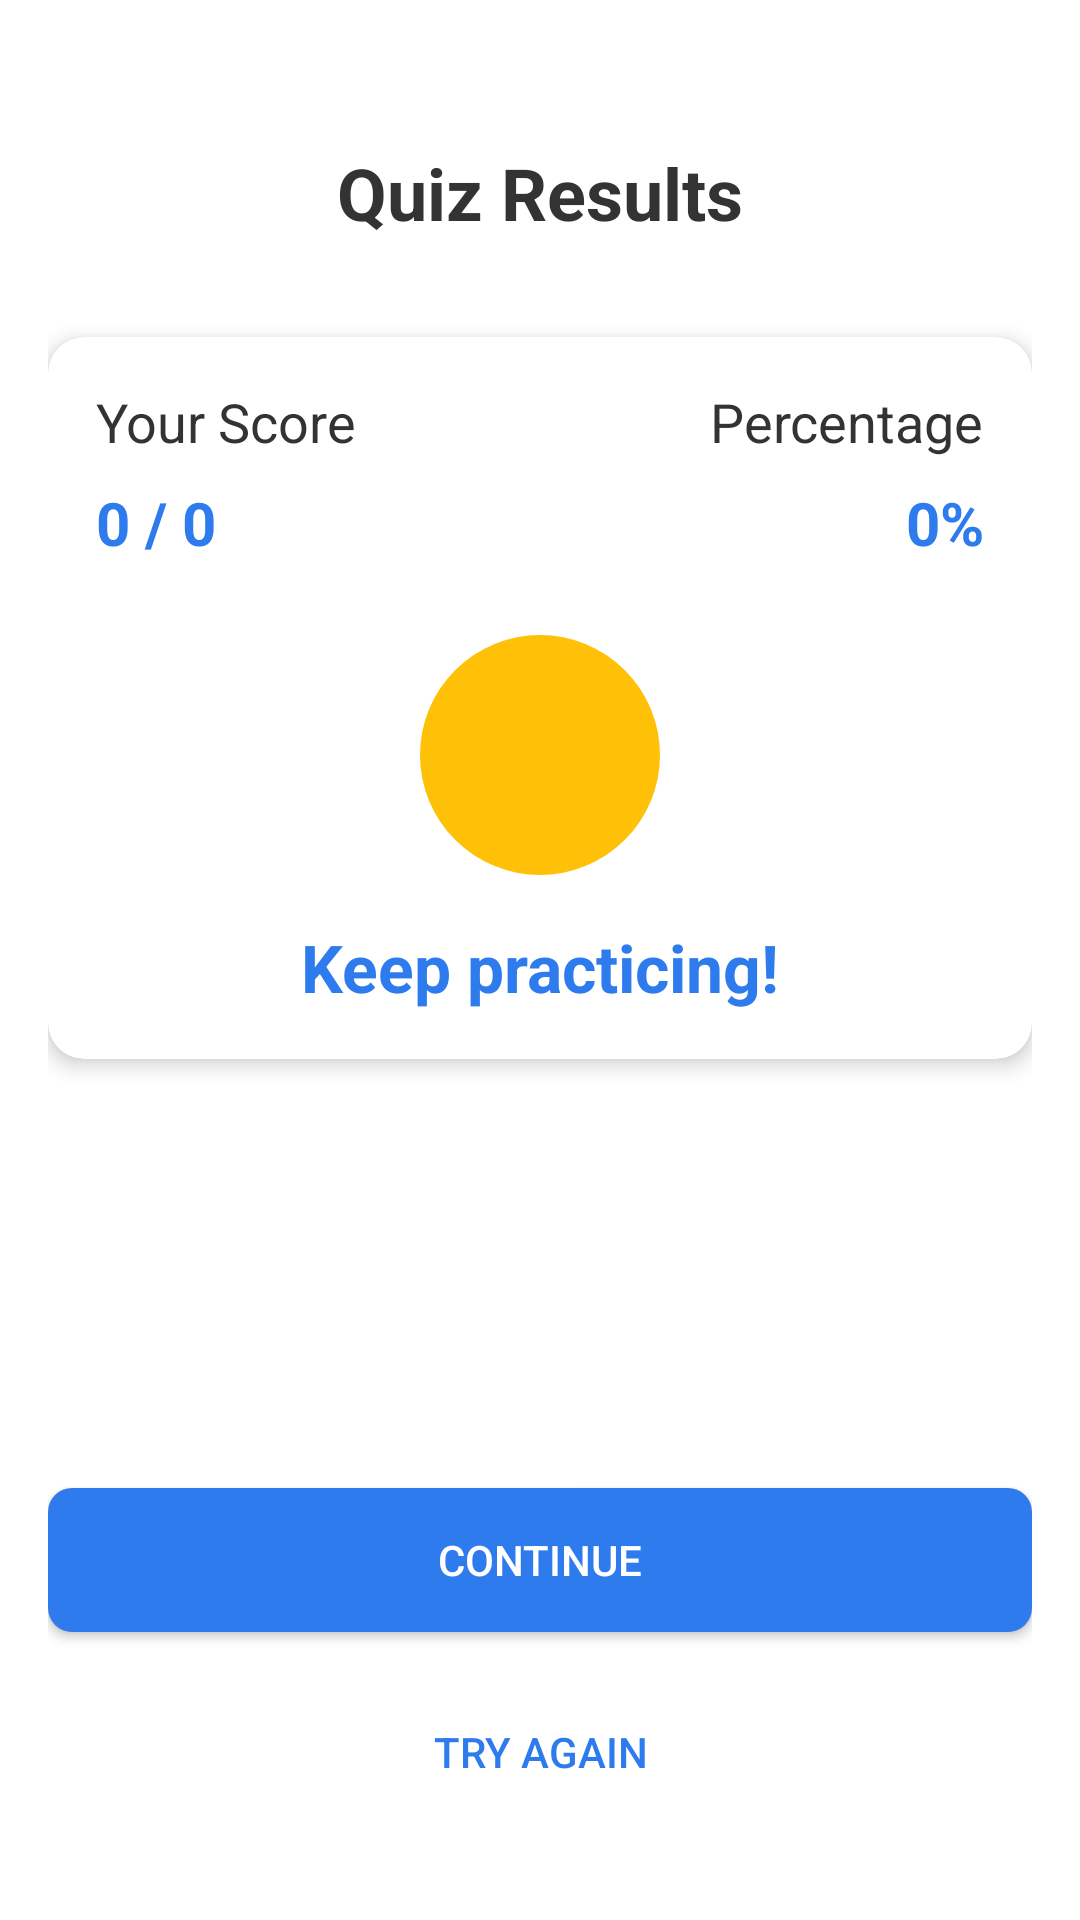

Android layout source for this screen:
<!-- AndroidManifest.xml: application theme Theme.MyApplication -->
<!-- res/layout/activity_quiz_result.xml -->
<?xml version="1.0" encoding="utf-8"?>
<androidx.constraintlayout.widget.ConstraintLayout 
    xmlns:android="http://schemas.android.com/apk/res/android"
    xmlns:app="http://schemas.android.com/apk/res-auto"
    android:layout_width="match_parent"
    android:layout_height="match_parent"
    android:padding="16dp"
    android:background="@color/white">

    <TextView
        android:id="@+id/textViewResultTitle"
        android:layout_width="wrap_content"
        android:layout_height="wrap_content"
        android:text="Quiz Results"
        android:textSize="24sp"
        android:textStyle="bold"
        android:textColor="@color/text_primary"
        app:layout_constraintStart_toStartOf="parent"
        app:layout_constraintEnd_toEndOf="parent"
        app:layout_constraintTop_toTopOf="parent"
        android:layout_marginTop="32dp" />

    <androidx.cardview.widget.CardView
        android:id="@+id/cardViewResult"
        android:layout_width="match_parent"
        android:layout_height="wrap_content"
        app:layout_constraintTop_toBottomOf="@id/textViewResultTitle"
        app:layout_constraintStart_toStartOf="parent"
        app:layout_constraintEnd_toEndOf="parent"
        android:layout_marginTop="32dp"
        app:cardCornerRadius="12dp"
        app:cardElevation="4dp">

        <androidx.constraintlayout.widget.ConstraintLayout
            android:layout_width="match_parent"
            android:layout_height="wrap_content"
            android:padding="16dp">

            <TextView
                android:id="@+id/textViewScoreLabel"
                android:layout_width="wrap_content"
                android:layout_height="wrap_content"
                android:text="Your Score"
                android:textSize="18sp"
                app:layout_constraintStart_toStartOf="parent"
                app:layout_constraintTop_toTopOf="parent"
                android:textColor="@color/text_primary" />

            <TextView
                android:id="@+id/textViewScore"
                android:layout_width="wrap_content"
                android:layout_height="wrap_content"
                android:text="0 / 0"
                android:textSize="20sp"
                android:textStyle="bold"
                android:textColor="@color/primary_blue"
                app:layout_constraintTop_toBottomOf="@id/textViewScoreLabel"
                app:layout_constraintStart_toStartOf="parent"
                android:layout_marginTop="8dp" />

            <TextView
                android:id="@+id/textViewPercentageLabel"
                android:layout_width="wrap_content"
                android:layout_height="wrap_content"
                android:text="Percentage"
                android:textSize="18sp"
                app:layout_constraintEnd_toEndOf="parent"
                app:layout_constraintTop_toTopOf="parent"
                android:textColor="@color/text_primary" />

            <TextView
                android:id="@+id/textViewPercentage"
                android:layout_width="wrap_content"
                android:layout_height="wrap_content"
                android:text="0%"
                android:textSize="20sp"
                android:textStyle="bold"
                android:textColor="@color/primary_blue"
                app:layout_constraintTop_toBottomOf="@id/textViewPercentageLabel"
                app:layout_constraintEnd_toEndOf="parent"
                android:layout_marginTop="8dp" />

            <ImageView
                android:id="@+id/imageViewResult"
                android:layout_width="80dp"
                android:layout_height="80dp"
                android:src="@drawable/quiz_result_average"
                app:layout_constraintTop_toBottomOf="@id/textViewScore"
                app:layout_constraintStart_toStartOf="parent"
                app:layout_constraintEnd_toEndOf="parent"
                android:layout_marginTop="24dp" />

            <TextView
                android:id="@+id/textViewResultMessage"
                android:layout_width="wrap_content"
                android:layout_height="wrap_content"
                android:text="Keep practicing!"
                android:textSize="22sp"
                android:textStyle="bold"
                android:textColor="@color/primary_blue"
                app:layout_constraintTop_toBottomOf="@id/imageViewResult"
                app:layout_constraintStart_toStartOf="parent"
                app:layout_constraintEnd_toEndOf="parent"
                android:layout_marginTop="16dp" />

        </androidx.constraintlayout.widget.ConstraintLayout>
    </androidx.cardview.widget.CardView>

    <Button
        android:id="@+id/btnCertificate"
        android:layout_width="0dp"
        android:layout_height="wrap_content"
        android:text="View Certificate"
        android:textColor="@color/white"
        android:background="@drawable/button_success_rounded"
        app:layout_constraintStart_toStartOf="parent"
        app:layout_constraintEnd_toEndOf="parent"
        app:layout_constraintBottom_toTopOf="@id/btnContinue"
        android:layout_marginBottom="16dp"
        android:visibility="gone" />

    <Button
        android:id="@+id/btnContinue"
        android:layout_width="0dp"
        android:layout_height="wrap_content"
        android:text="Continue"
        android:textColor="@color/white"
        android:background="@drawable/button_blue_rounded"
        app:layout_constraintStart_toStartOf="parent"
        app:layout_constraintEnd_toEndOf="parent"
        app:layout_constraintBottom_toTopOf="@id/btnTryAgain"
        android:layout_marginBottom="16dp" />

    <Button
        android:id="@+id/btnTryAgain"
        android:layout_width="0dp"
        android:layout_height="wrap_content"
        android:text="Try Again"
        android:textColor="@color/primary_blue"
        android:background="@drawable/button_white_rounded"
        app:layout_constraintStart_toStartOf="parent"
        app:layout_constraintEnd_toEndOf="parent"
        app:layout_constraintBottom_toBottomOf="parent"
        android:layout_marginBottom="16dp" />

</androidx.constraintlayout.widget.ConstraintLayout>
<!-- resources referenced by this layout -->
<resources>
  <color name="primary_blue">#2E7BEE</color>
  <color name="text_primary">#333333</color>
  <color name="white">#FFFFFFFF</color>
  <!-- drawable button_blue_rounded (drawable) -->
  <?xml version="1.0" encoding="utf-8"?>
  <shape xmlns:android="http://schemas.android.com/apk/res/android">
      <solid android:color="@color/primary_blue" />
      <corners android:radius="8dp" />
  </shape>
  <!-- drawable quiz_result_average (drawable) -->
  <?xml version="1.0" encoding="utf-8"?>
  <shape xmlns:android="http://schemas.android.com/apk/res/android"
      android:shape="oval">
      <solid android:color="#FFC107" />
      <size android:width="120dp" android:height="120dp" />
  </shape>
  <style name="Theme.MyApplication" parent="Base.Theme.MyApplication" />
  <style name="Base.Theme.MyApplication" parent="Theme.Material3.DayNight.NoActionBar">
          
          <item name="colorPrimary">@color/primary_blue</item>
          <item name="colorPrimaryVariant">@color/secondary_blue</item>
          <item name="colorOnPrimary">@color/white</item>
          <item name="android:statusBarColor">@color/white</item>
          <item name="android:windowLightStatusBar">true</item>
      </style>
  <color name="secondary_blue">#4285F4</color>
</resources>
